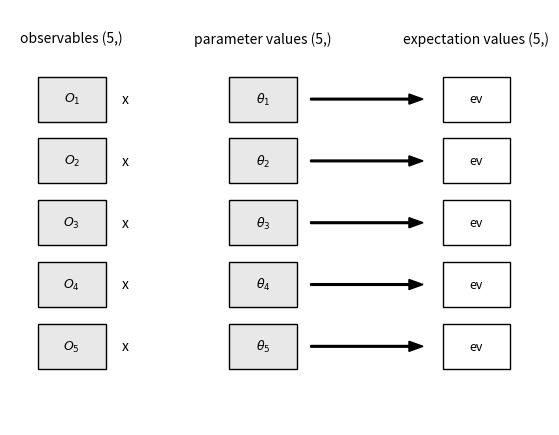

This figure's Python source:
# Figure for s4-q048: the STEM diagram. Hand-drawn with matplotlib primitives
# (no Qiskit rendering involved) so the picture shows the PAIRING and not an
# implementation detail: five observables and five parameter-value sets meeting
# row by row, one expectation value per row. The proof script runs an Estimator
# on exactly these shapes ((5,) observables x (5,) parameter sets) and reports
# the resulting evs shape — keep the two in sync
# (ledger rule: figure variants == proof variants).
# Runs under pipeline/render_figures.py's deterministic prelude (Agg backend,
# fixed svg.hashsalt, no Date metadata); writes bare filenames into cwd.
# Determinism: everything is drawn from fixed coordinates.
import matplotlib.pyplot as plt
from matplotlib.patches import FancyArrow, Rectangle

CELL_W, CELL_H = 1.2, 0.8
ROW_STEP = 1.1
N = 5
OBS_X, PAR_X, EV_X = 0.5, 3.9, 7.7


def box(ax, x, y, label, fill):
    ax.add_patch(Rectangle((x, y), CELL_W, CELL_H, facecolor=fill,
                           edgecolor="black", linewidth=1.0))
    ax.text(x + CELL_W / 2, y + CELL_H / 2, label,
            ha="center", va="center", fontsize=9)


fig, ax = plt.subplots(figsize=(8.8, 5.4))
ax.set_xlim(0, EV_X + CELL_W + 0.6)
ax.set_ylim(0, 1.0 + ROW_STEP * N + 0.9)
ax.set_aspect("equal")
ax.axis("off")

top = 1.0 + ROW_STEP * N

for i in range(N):
    y = top - (i + 1) * ROW_STEP
    box(ax, OBS_X, y, f"$O_{{{i + 1}}}$", "#e8e8e8")
    ax.text(OBS_X + CELL_W + 0.35, y + CELL_H / 2, "x", ha="center",
            va="center", fontsize=10)
    box(ax, PAR_X, y, f"$\\theta_{{{i + 1}}}$", "#e8e8e8")
    ax.add_patch(FancyArrow(PAR_X + CELL_W + 0.25, y + CELL_H / 2,
                            EV_X - PAR_X - CELL_W - 0.6, 0.0, width=0.03,
                            head_width=0.18, head_length=0.25,
                            length_includes_head=True, color="black"))
    box(ax, EV_X, y, "ev", "white")

ax.text(OBS_X + CELL_W / 2, top + 0.25, "observables (5,)", ha="center",
        va="bottom", fontsize=10)
ax.text(PAR_X + CELL_W / 2, top + 0.25, "parameter values (5,)", ha="center",
        va="bottom", fontsize=10)
ax.text(EV_X + CELL_W / 2, top + 0.25, "expectation values (5,)", ha="center",
        va="bottom", fontsize=10)

fig.savefig("s4-q048-stem.svg")
